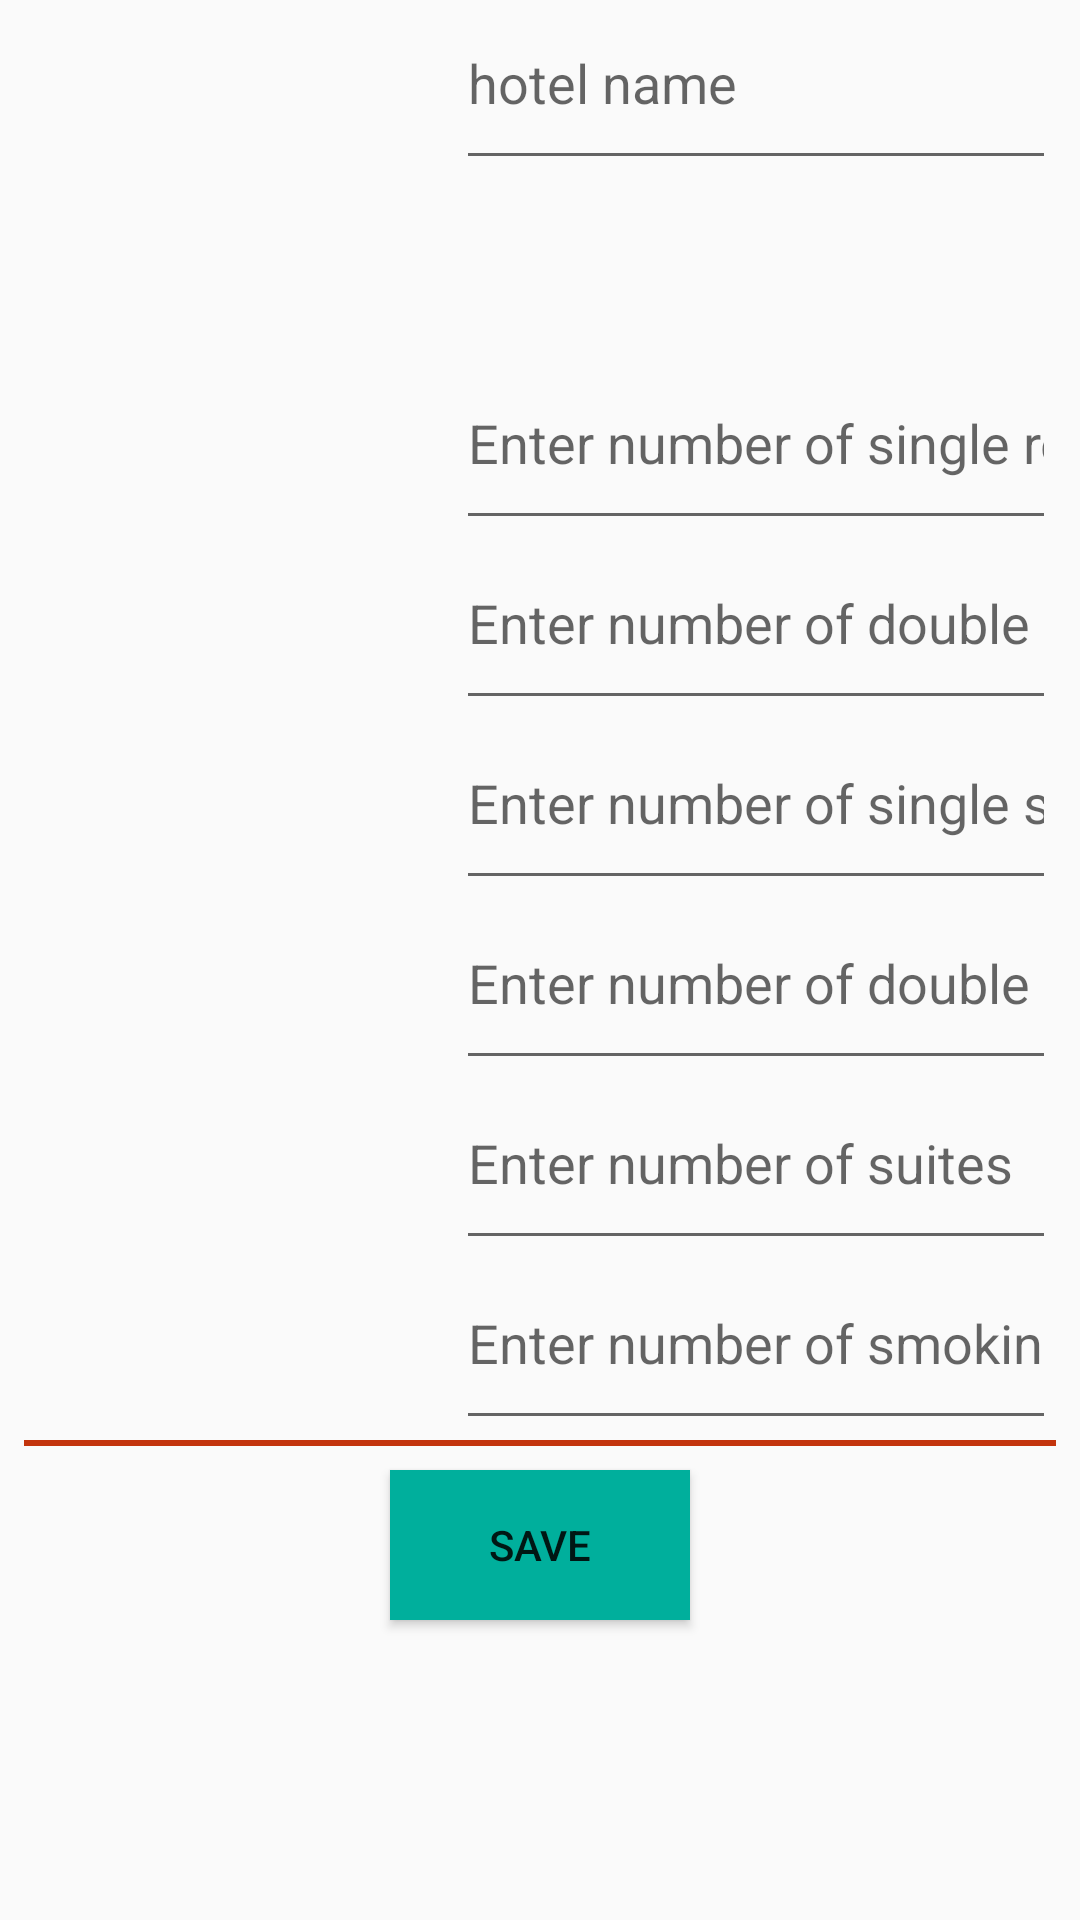

Reconstruct the res/layout file that produces this screen, plus the resources it refers to.
<!-- AndroidManifest.xml: application theme AppTheme -->
<!-- res/layout/activity_about_hotel.xml -->
<?xml version="1.0" encoding="utf-8"?>
<android.support.constraint.ConstraintLayout xmlns:android="http://schemas.android.com/apk/res/android"
    xmlns:app="http://schemas.android.com/apk/res-auto"
    xmlns:tools="http://schemas.android.com/tools"
    android:layout_width="match_parent"
    android:layout_height="match_parent"
    android:paddingLeft="@dimen/general_margin"
    android:paddingRight="@dimen/general_margin"
    tools:context=".ui.AboutHotelActivity">

    <TextView
        android:id="@+id/hotel_name_view"
        style="@style/settingOptionText"
        android:paddingTop="@dimen/space_padding"
        app:layout_constraintLeft_toLeftOf="parent"
        app:layout_constraintTop_toTopOf="parent"
        tools:text="HOTEL NAME" />

    <EditText
        android:id="@+id/hotel_name_edit"
        style="@style/settingsViews"
        android:hint="@string/hint_hotel_name"
        android:inputType="text"
        android:paddingTop="@dimen/space_padding"
        app:layout_constraintRight_toRightOf="parent"
        app:layout_constraintTop_toTopOf="parent" />

    <TextView
        android:id="@+id/total_rooms_view"
        android:layout_width="match_parent"
        android:layout_height="@dimen/settings_header_height"
        android:textAlignment="center"
        app:layout_constraintLeft_toLeftOf="parent"
        app:layout_constraintRight_toRightOf="parent"
        app:layout_constraintTop_toBottomOf="@id/hotel_name_view"
        tools:text="TOTAL ROOMS" />

    <TextView
        android:id="@+id/single_rooms_view"
        style="@style/settingOptionText"
        android:paddingTop="@dimen/space_padding"
        android:textAlignment="textEnd"
        app:layout_constraintLeft_toLeftOf="parent"
        app:layout_constraintTop_toBottomOf="@id/total_rooms_view"
        tools:text="SINGLE_ROOMS" />

    <EditText
        android:id="@+id/single_rooms_edit"
        style="@style/settingsViews"
        android:hint="@string/hint_rooms_s"
        android:inputType="number"
        android:paddingTop="@dimen/space_padding"
        app:layout_constraintRight_toRightOf="parent"
        app:layout_constraintTop_toBottomOf="@id/total_rooms_view" />

    <TextView
        android:id="@+id/double_rooms_view"
        style="@style/settingOptionText"
        android:paddingTop="@dimen/space_padding"
        app:layout_constraintLeft_toLeftOf="parent"
        app:layout_constraintTop_toBottomOf="@id/single_rooms_view"
        tools:text="DOUBLE_ROOMS" />

    <EditText
        android:id="@+id/double_rooms_edit"
        style="@style/settingsViews"
        android:hint="@string/hint_rooms_d"
        android:inputType="number"
        android:paddingTop="@dimen/space_padding"
        app:layout_constraintRight_toRightOf="parent"
        app:layout_constraintTop_toBottomOf="@id/single_rooms_edit" />

    <TextView
        android:id="@+id/single_smoking_view"
        style="@style/settingOptionText"
        android:paddingTop="@dimen/space_padding"
        app:layout_constraintLeft_toLeftOf="parent"
        app:layout_constraintTop_toBottomOf="@id/double_rooms_view"
        tools:text="SINGLE_SMOKING" />

    <EditText
        android:id="@+id/single_smoking_edit"
        style="@style/settingsViews"
        android:hint="@string/hint_rooms_ss"
        android:inputType="number"
        android:paddingTop="@dimen/space_padding"
        app:layout_constraintRight_toRightOf="parent"
        app:layout_constraintTop_toBottomOf="@id/double_rooms_edit" />

    <TextView
        android:id="@+id/double_smoking_view"
        style="@style/settingOptionText"
        android:paddingTop="@dimen/space_padding"
        app:layout_constraintLeft_toLeftOf="parent"
        app:layout_constraintTop_toBottomOf="@id/single_smoking_view"
        tools:text="DOUBLE SMOKING" />

    <EditText
        android:id="@+id/double_smoking_edit"
        style="@style/settingsViews"
        android:hint="@string/hint_rooms_ds"
        android:inputType="number"
        android:paddingTop="@dimen/space_padding"
        app:layout_constraintRight_toRightOf="parent"
        app:layout_constraintTop_toBottomOf="@id/single_smoking_edit" />

    <TextView
        android:id="@+id/suite_view"
        style="@style/settingOptionText"
        android:paddingTop="@dimen/space_padding"
        app:layout_constraintLeft_toLeftOf="parent"
        app:layout_constraintTop_toBottomOf="@id/double_smoking_view"
        tools:text="SUITES" />

    <EditText
        android:id="@+id/suite_edit"
        style="@style/settingsViews"
        android:hint="@string/hint_rooms_st"
        android:inputType="number"
        android:paddingTop="@dimen/space_padding"
        app:layout_constraintRight_toRightOf="parent"
        app:layout_constraintTop_toBottomOf="@id/double_smoking_edit" />

    <TextView
        android:id="@+id/suite_smoking_view"
        style="@style/settingOptionText"
        android:paddingTop="@dimen/space_padding"
        android:textAlignment="textEnd"
        app:layout_constraintLeft_toLeftOf="parent"
        app:layout_constraintTop_toBottomOf="@id/suite_view"
        tools:text="SMOKING SUITES" />

    <EditText
        android:id="@+id/suite_smoking_edit"
        style="@style/settingsViews"
        android:hint="@string/hint_rooms_sts"
        android:inputType="number"
        android:paddingTop="@dimen/space_padding"
        app:layout_constraintRight_toRightOf="parent"
        app:layout_constraintTop_toBottomOf="@id/suite_edit" />

    <View
        android:id="@+id/break_view"
        android:layout_width="match_parent"
        android:layout_height="2dp"
        android:background="@color/colorPrimaryDark"
        android:paddingTop="@dimen/space_padding"
        app:layout_constraintLeft_toLeftOf="parent"
        app:layout_constraintRight_toRightOf="parent"
        app:layout_constraintTop_toBottomOf="@id/suite_smoking_edit" />

    <Button
        android:id="@+id/save_button"
        style="@style/FinalSelectionButton"
        android:layout_marginTop="@dimen/general_margin"
        android:text="@string/save"
        app:layout_constraintStart_toStartOf="parent"
        app:layout_constraintEnd_toEndOf="parent"
        app:layout_constraintTop_toBottomOf="@+id/break_view" />

</android.support.constraint.ConstraintLayout>
<!-- resources referenced by this layout -->
<resources>
  <color name="colorPrimaryDark">#C3340d</color>
  <dimen name="general_margin">8dp</dimen>
  <dimen name="settings_header_height">60dp</dimen>
  <dimen name="space_padding">2dp</dimen>
  <string name="hint_hotel_name" translatable="true">hotel name</string>
  <string name="hint_rooms_d" translatable="true">Enter number of double rooms</string>
  <string name="hint_rooms_ds" translatable="true">Enter number of double smoking rooms</string>
  <string name="hint_rooms_s" translatable="true">Enter number of single rooms</string>
  <string name="hint_rooms_ss" translatable="true">Enter number of single smoking rooms</string>
  <string name="hint_rooms_st" translatable="true">Enter number of suites</string>
  <string name="hint_rooms_sts" translatable="true">Enter number of smoking suites</string>
  <string name="save" translatable="true">Save</string>
  <style name="FinalSelectionButton">
          <item name="android:background">@color/colorAccent</item>
          <item name="android:layout_width">@dimen/button_width</item>
          <item name="android:layout_height">@dimen/button_height</item>
      </style>
  <style name="settingOptionText">
          <item name="android:layout_width">@dimen/settings_header_width</item>
          <item name="android:layout_height">@dimen/settings_header_height</item>
          <item name="android:textAlignment">textEnd</item>
          <item name="android:textColor">@color/settingsOptionColor</item>
      </style>
  <style name="settingsViews">
          <item name="android:layout_width">@dimen/settings_editable_width</item>
          <item name="android:layout_height">@dimen/settings_editable_height</item>
      </style>
  <style name="AppTheme" parent="Theme.AppCompat.Light.DarkActionBar">
          
          <item name="colorPrimary">@color/colorPrimary</item>
          <item name="colorPrimaryDark">@color/colorPrimaryDark</item>
          <item name="colorAccent">@color/colorAccent</item>
      </style>
  <color name="colorAccent">#00af9C</color>
  <dimen name="button_width">100dp</dimen>
  <dimen name="button_height">50dp</dimen>
  <dimen name="settings_header_width">120dp</dimen>
  <color name="settingsOptionColor">#006650</color>
  <dimen name="settings_editable_width">200dp</dimen>
  <dimen name="settings_editable_height">60dp</dimen>
  <color name="colorPrimary">#FF3400</color>
</resources>
